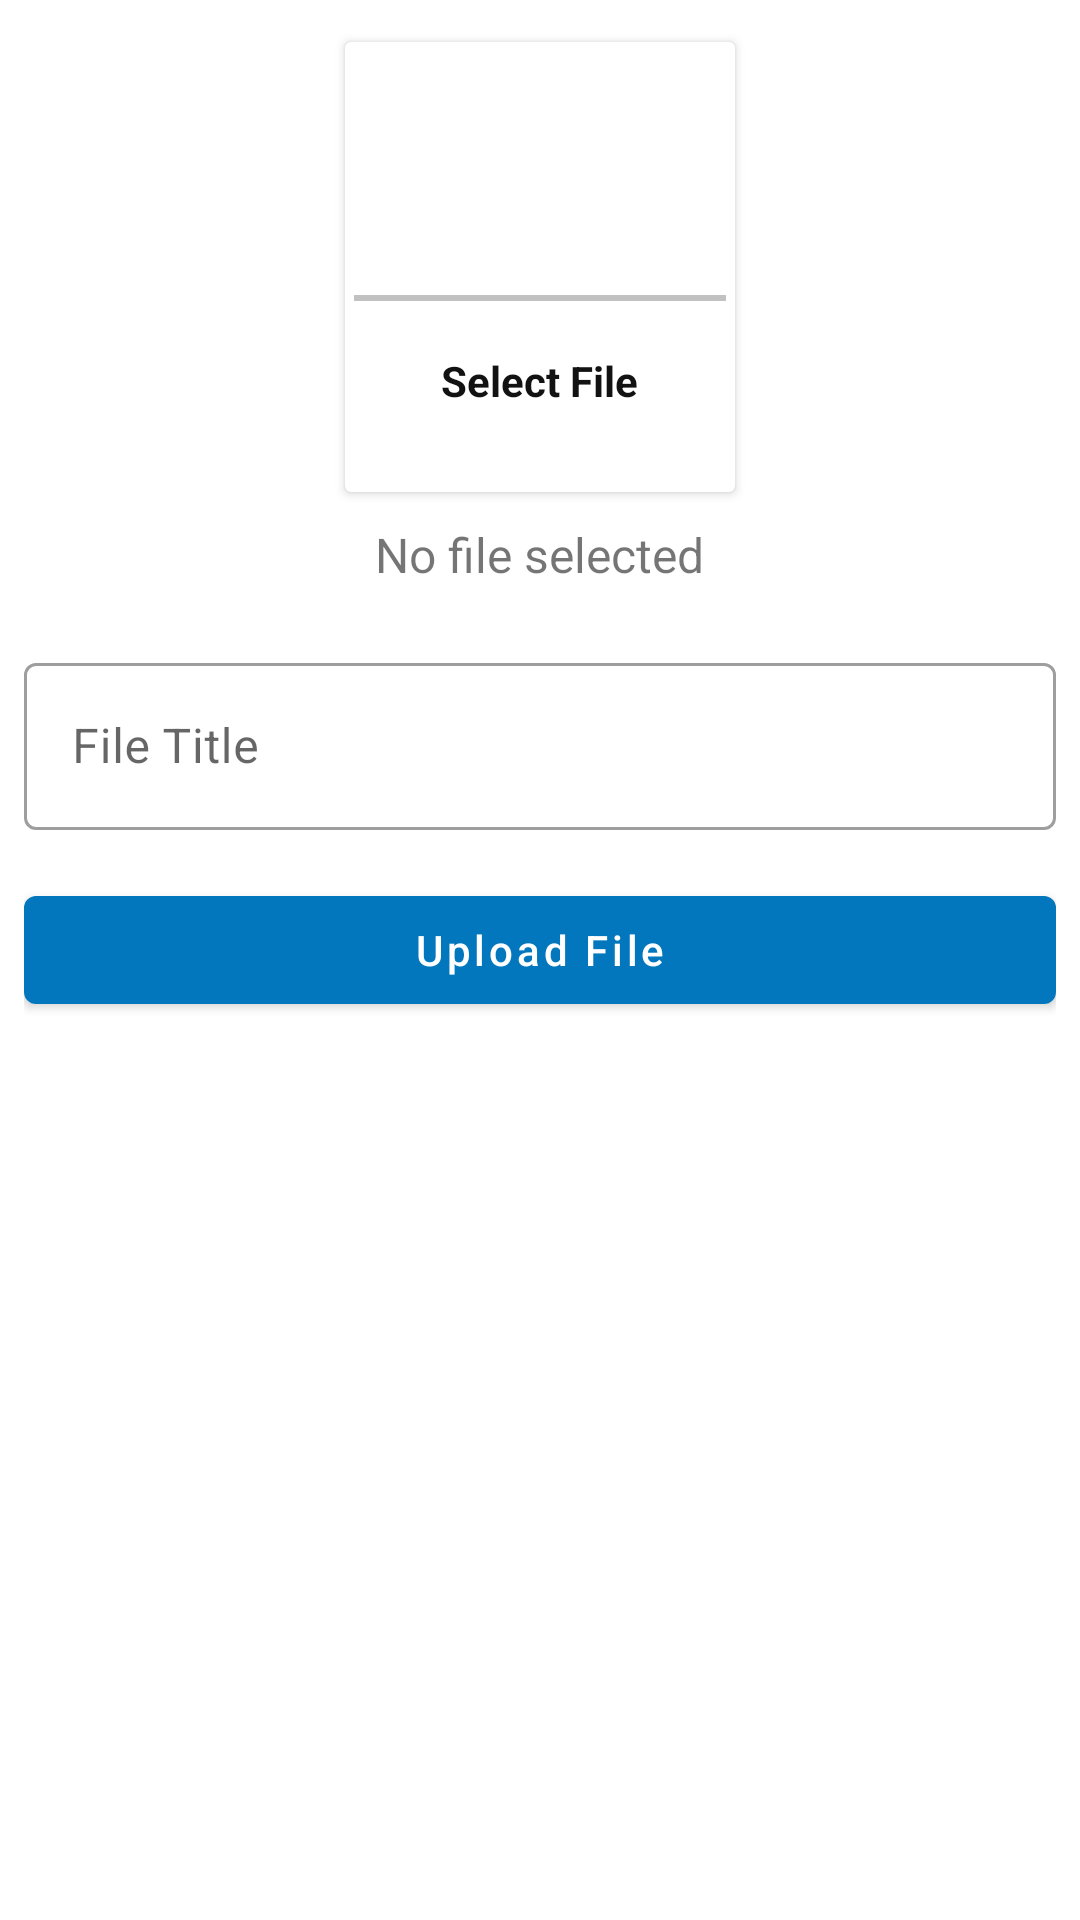

Reconstruct the res/layout file that produces this screen, plus the resources it refers to.
<!-- AndroidManifest.xml: application theme Theme.CampusAdmin -->
<!-- res/layout/activity_upload_pdf.xml -->
<?xml version="1.0" encoding="utf-8"?>
<ScrollView xmlns:android="http://schemas.android.com/apk/res/android"
    xmlns:app="http://schemas.android.com/apk/res-auto"
    xmlns:tools="http://schemas.android.com/tools"
    android:layout_width="match_parent"
    android:layout_height="match_parent"
    android:padding="8dp"
    tools:context=".UploadPDF">
    <LinearLayout
        android:layout_width="match_parent"
        android:layout_height="match_parent"
        android:orientation="vertical">

        <androidx.cardview.widget.CardView
            android:id="@+id/cv_select_file"
            android:layout_width="130dp"
            android:layout_height="150dp"
            android:layout_margin="6dp"
            android:layout_gravity="center"
            android:elevation="6dp">
            <LinearLayout
                android:layout_width="match_parent"
                android:layout_height="match_parent"
                android:orientation="vertical"
                android:gravity="center">

                <ImageView
                    android:layout_width="64dp"
                    android:layout_height="64dp"
                    android:background="@drawable/circle_purple"
                    android:src="@drawable/ic_pdf"
                    android:padding="6dp"/>
                <View
                    android:layout_width="match_parent"
                    android:layout_height="2dp"
                    android:background="@color/light_gray"
                    android:layout_marginHorizontal="3dp"
                    android:layout_marginVertical="5dp"/>
                <TextView
                    android:layout_width="wrap_content"
                    android:layout_height="wrap_content"
                    android:text="Select File"
                    android:textStyle="bold"
                    android:layout_marginVertical="6dp"
                    android:padding="6dp"
                    android:textColor="@color/text_color"/>

            </LinearLayout>

        </androidx.cardview.widget.CardView>

        <TextView
            android:id="@+id/tv_file_selected_status_name"
            android:layout_width="wrap_content"
            android:layout_height="wrap_content"
            android:text="No file selected"
            android:layout_gravity="center"
            android:textSize="16sp"
            android:padding="4dp"/>

        <com.google.android.material.textfield.TextInputLayout
            style="@style/Widget.MaterialComponents.TextInputLayout.OutlinedBox"
            android:layout_width="match_parent"
            android:layout_height="wrap_content"
            android:layout_marginVertical="16dp">
            <com.google.android.material.textfield.TextInputEditText
                android:id="@+id/et_file_title"
                android:layout_width="match_parent"
                android:layout_height="wrap_content"
                android:hint="File Title"/>
        </com.google.android.material.textfield.TextInputLayout>

        <com.google.android.material.button.MaterialButton
            android:id="@+id/bt_upload_file"
            android:layout_width="match_parent"
            android:layout_height="wrap_content"
            android:text="Upload File"
            android:textAllCaps="false"/>



    </LinearLayout>

</ScrollView>
<!-- resources referenced by this layout -->
<resources>
  <color name="light_gray">#c1c1c1</color>
  <color name="text_color">#121212</color>
  <style name="Theme.CampusAdmin" parent="Theme.MaterialComponents.Light.DarkActionBar">
          
          <item name="colorPrimary">@color/color_primary</item>
          <item name="colorPrimaryVariant">@color/color_primary_dark</item>
          <item name="colorOnPrimary">@color/white</item>
          
          <item name="colorSecondary">@color/color_primary</item>
          <item name="colorSecondaryVariant">@color/color_primary_dark</item>
          <item name="colorOnSecondary">@color/black</item>
          
          <item name="android:statusBarColor" tools:targetApi="l">?attr/colorPrimaryVariant</item>
          
      </style>
  <color name="color_primary">#0277BD</color>
  <color name="color_primary_dark">#004C8C</color>
  <color name="white">#FFFFFFFF</color>
  <color name="black">#000000</color>
</resources>
